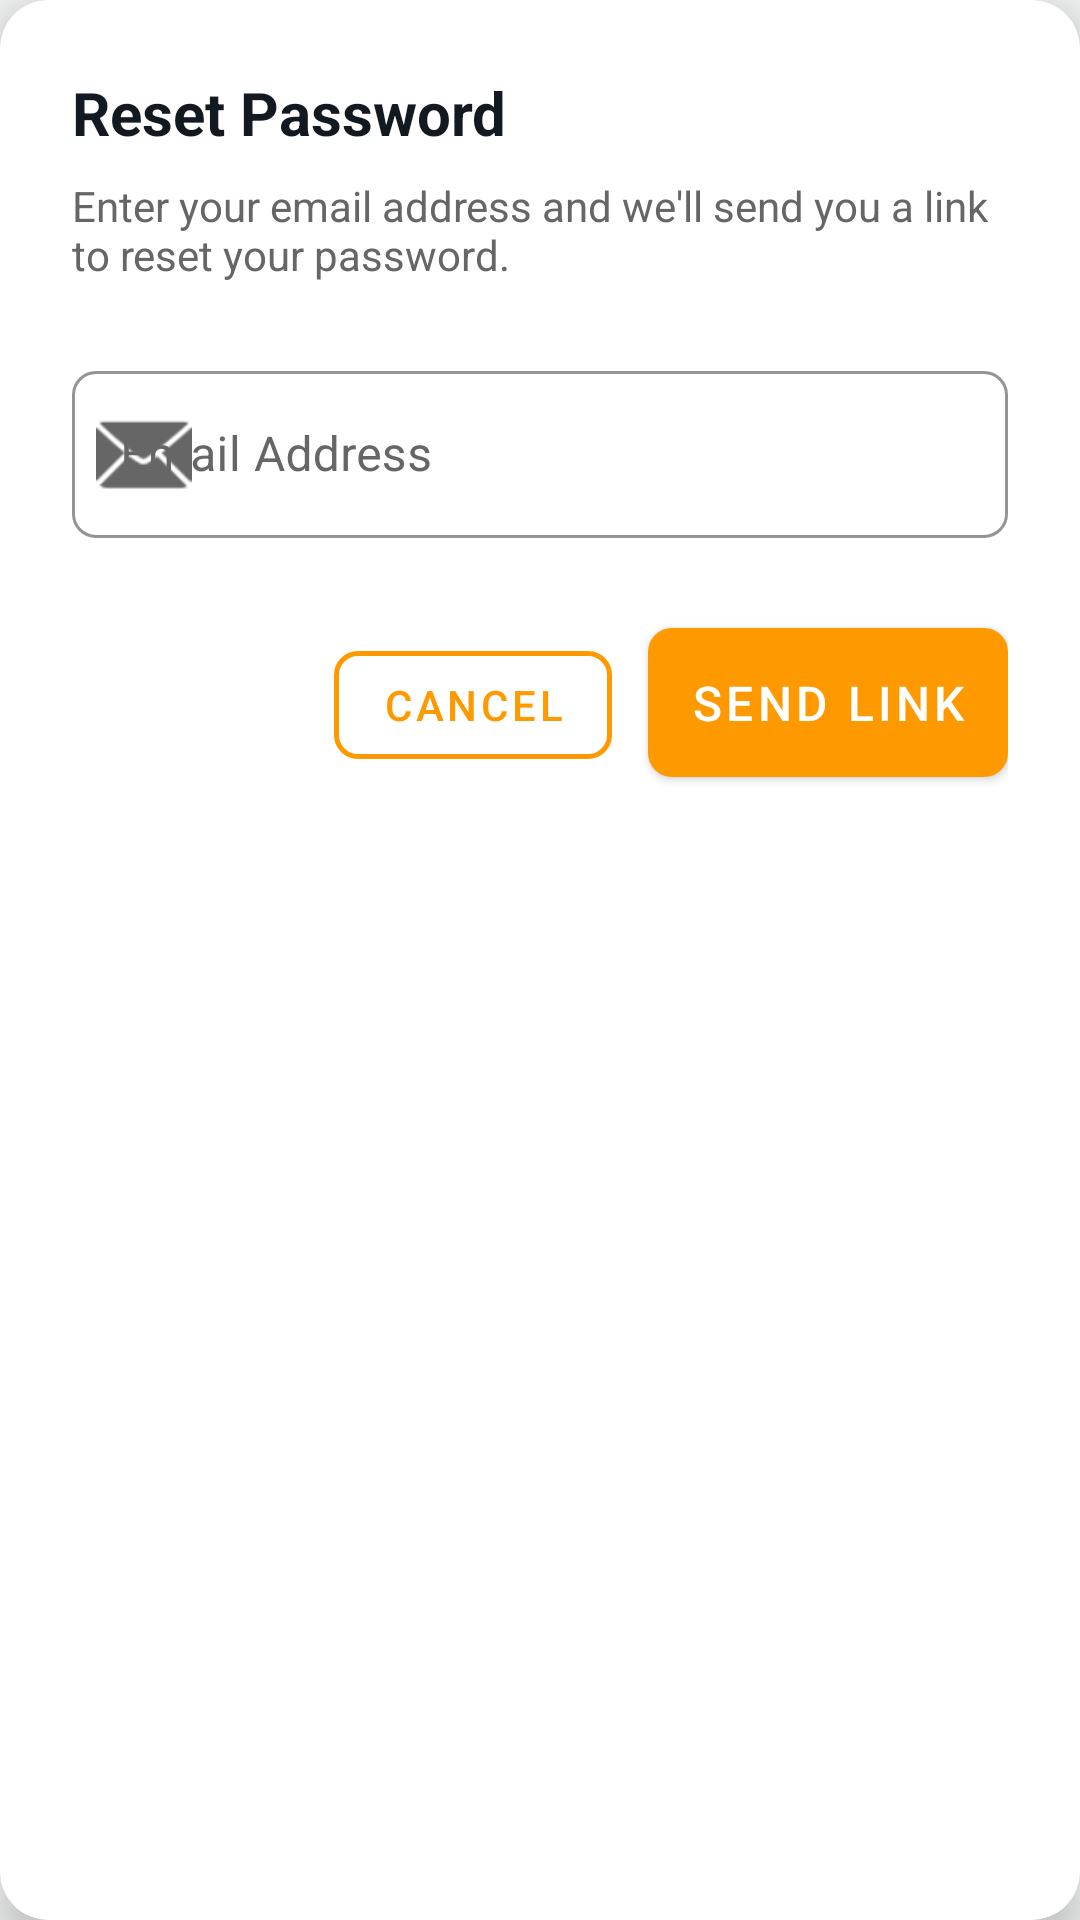

Write the Android layout XML for this screen, with the resource values it uses.
<!-- AndroidManifest.xml: application theme Theme.FinancialReality -->
<!-- res/layout/dialog_forgot_password.xml -->
<?xml version="1.0" encoding="utf-8"?>
<com.google.android.material.card.MaterialCardView xmlns:android="http://schemas.android.com/apk/res/android"
    xmlns:app="http://schemas.android.com/apk/res-auto"
    android:layout_width="match_parent"
    android:layout_height="wrap_content"
    app:cardCornerRadius="16dp"
    app:cardElevation="8dp"
    android:layout_margin="20dp">

    <LinearLayout
        android:layout_width="match_parent"
        android:layout_height="wrap_content"
        android:orientation="vertical"
        android:padding="24dp">

        <TextView
            android:layout_width="wrap_content"
            android:layout_height="wrap_content"
            android:text="Reset Password"
            android:textSize="20sp"
            android:textStyle="bold"
            android:textColor="@color/amazon_text_dark"
            android:layout_marginBottom="8dp" />

        <TextView
            android:layout_width="wrap_content"
            android:layout_height="wrap_content"
            android:text="Enter your email address and we'll send you a link to reset your password."
            android:textSize="14sp"
            android:textColor="@color/gray_dark"
            android:layout_marginBottom="24dp" />

        <com.google.android.material.textfield.TextInputLayout
            style="@style/AmznEditText"
            android:layout_width="match_parent"
            android:layout_height="wrap_content"
            android:layout_marginBottom="24dp"
            app:startIconDrawable="@android:drawable/ic_dialog_email">

            <com.google.android.material.textfield.TextInputEditText
                android:id="@+id/etEmail"
                android:layout_width="match_parent"
                android:layout_height="wrap_content"
                android:hint="Email Address"
                android:inputType="textEmailAddress" />
        </com.google.android.material.textfield.TextInputLayout>

        <ProgressBar
            android:id="@+id/progressBar"
            android:layout_width="wrap_content"
            android:layout_height="wrap_content"
            android:layout_gravity="center"
            android:layout_marginBottom="16dp"
            android:visibility="gone" />

        <LinearLayout
            android:layout_width="match_parent"
            android:layout_height="wrap_content"
            android:orientation="horizontal"
            android:gravity="end">

            <com.google.android.material.button.MaterialButton
                android:id="@+id/btnCancel"
                style="@style/AmznOutlineButton"
                android:layout_width="wrap_content"
                android:layout_height="wrap_content"
                android:text="Cancel"
                android:layout_marginEnd="12dp" />

            <com.google.android.material.button.MaterialButton
                android:id="@+id/btnSubmit"
                style="@style/AmznButton"
                android:layout_width="wrap_content"
                android:layout_height="wrap_content"
                android:text="Send Link" />

        </LinearLayout>
    </LinearLayout>
</com.google.android.material.card.MaterialCardView>
<!-- resources referenced by this layout -->
<resources>
  <color name="amazon_text_dark">#131921</color>
  <color name="gray_dark">#666666</color>
  <style name="AmznButton" parent="Widget.MaterialComponents.Button">
          <item name="backgroundTint">@color/amazon_primary</item>
          <item name="cornerRadius">8dp</item>
          <item name="android:textColor">@color/white</item>
          <item name="android:textSize">16sp</item>
          <item name="android:fontFamily">sans-serif-medium</item>
          <item name="android:padding">14dp</item>
          <item name="android:elevation">2dp</item>
      </style>
  <style name="AmznEditText" parent="Widget.MaterialComponents.TextInputLayout.OutlinedBox">
          <item name="boxStrokeColor">@color/amazon_dark_blue</item>
          <item name="hintTextColor">@color/amazon_dark_blue</item>
          <item name="android:textColorHint">@color/gray_dark</item>
          <item name="boxCornerRadiusTopStart">8dp</item>
          <item name="boxCornerRadiusTopEnd">8dp</item>
          <item name="boxCornerRadiusBottomStart">8dp</item>
          <item name="boxCornerRadiusBottomEnd">8dp</item>
      </style>
  <style name="AmznOutlineButton" parent="Widget.MaterialComponents.Button.OutlinedButton">
          <item name="strokeColor">@color/amazon_primary</item>
          <item name="strokeWidth">1.5dp</item>
          <item name="android:textColor">@color/amazon_primary</item>
          <item name="cornerRadius">8dp</item>
      </style>
  <style name="Theme.FinancialReality" parent="Theme.MaterialComponents.DayNight.NoActionBar">
          <item name="colorPrimary">@color/amazon_primary</item>
          <item name="colorPrimaryVariant">@color/amazon_primary_dark</item>
          <item name="colorOnPrimary">@color/white</item>
          <item name="colorSecondary">@color/amazon_dark_blue</item>
          <item name="colorSecondaryVariant">@color/amazon_light_blue</item>
          <item name="colorOnSecondary">@color/white</item>
          <item name="android:windowBackground">@color/amazon_background</item>
          <item name="android:statusBarColor">@color/amazon_dark_blue</item>
      </style>
  <color name="amazon_primary">#FF9900</color>
  <color name="white">#FFFFFF</color>
  <color name="amazon_dark_blue">#232F3E</color>
  <color name="amazon_primary_dark">#E68A00</color>
  <color name="amazon_light_blue">#37475A</color>
  <color name="amazon_background">#F2F3F3</color>
</resources>
